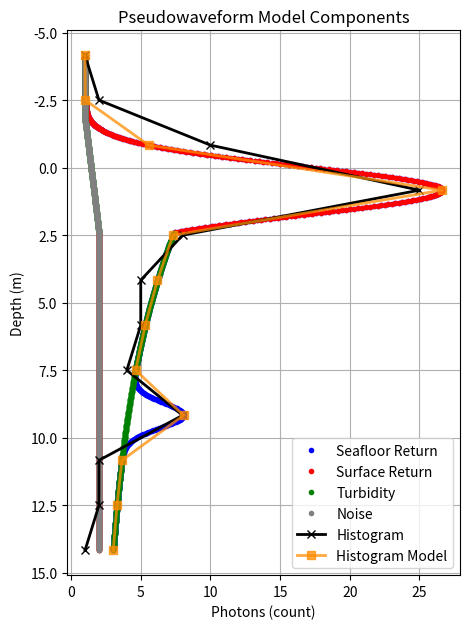

Write the Python code that produced this figure.
import numpy as np
import matplotlib.pyplot as plt
from scipy.signal import medfilt, peak_widths, peak_prominences, find_peaks
from scipy.stats import exponnorm, norm, skewnorm, expon
import warnings
import pandas as pd


def find_transition_point(turb_intens, surf_prom, surf_loc, surf_std):
    transition_value = turb_intens

    # debugging aid
    if np.log(transition_value / (surf_prom)) * (-2*surf_std**2) < 0:
        print(transition_value, surf_prom, surf_std)

    transition_point = surf_loc \
        + np.sqrt(np.log(transition_value / (surf_prom))
                  * (-2*surf_std**2))

    return transition_point

# temporary breakout for plotting/debugging


def noise(depth_bins, surf_prom, surf_loc, surf_std,
          decay_param, turb_intens,
          noise_above, noise_below,
          bathy_prom, bathy_loc, bathy_std):

    transition_point = find_transition_point(
        turb_intens, surf_prom, surf_loc, surf_std)

    # add base noise rates above and below the water surface
    # ramp between two constant values on either side of the gaussian
    bound_l = surf_loc - 3*surf_std
    bound_r = transition_point

    return np.interp(depth_bins, [bound_l, bound_r], [noise_above, noise_below])


def bathy(depth_bins, surf_prom, surf_loc, surf_std,
          decay_param, turb_intens,
          noise_above, noise_below,
          bathy_prom, bathy_loc, bathy_std):

    return (bathy_prom * (np.sqrt(2 * np.pi) * bathy_std)) \
        * norm.pdf(depth_bins, bathy_loc, bathy_std)


def surface(depth_bins, surf_prom, surf_loc, surf_std,
            decay_param, turb_intens,
            noise_above, noise_below,
            bathy_prom, bathy_loc, bathy_std):

    # TRANSITION point from gaussian surface to exponential model
    # the max intensity of the exponential curve should match the value of the gaussian model at the transition
    transition_point = find_transition_point(
        turb_intens, surf_prom, surf_loc, surf_std)

    # SURFACE GAUSSIAN peak values
    y_out = np.zeros_like(depth_bins)

    y_out[depth_bins < transition_point] = (surf_prom * (np.sqrt(2 * np.pi) * surf_std)) \
        * norm.pdf(depth_bins[depth_bins < transition_point], surf_loc, surf_std)

    return y_out


def turbidity(depth_bins, surf_prom, surf_loc, surf_std,
              decay_param, turb_intens,
              noise_above, noise_below,
              bathy_prom, bathy_loc, bathy_std):

    # depth_bins is the array of elevations

    # TRANSITION point from gaussian surface to exponential model
    # the max intensity of the exponential curve should match the value of the gaussian model at the transition
    transition_point = find_transition_point(
        turb_intens, surf_prom, surf_loc, surf_std)

    # EXPONENTIAL decay values
    # model depth values are measured from the surface peak location
    # exponential curve begins where the surface peak value matches the input turbid intensity
    # decay parameter is mapped to depth in m of the bins supplied by counts
    y_out = np.zeros_like(depth_bins)

    z_depth = depth_bins[depth_bins >= transition_point] - surf_loc

    y_out[depth_bins >= transition_point] = (turb_intens / np.exp(decay_param * (transition_point - surf_loc))) \
        * np.exp(decay_param*z_depth)

    return y_out


def histogram_model(depth_bins, **kwargs):

    y_noise = noise(depth_bins, **kwargs)

    y_surface = surface(depth_bins, **kwargs)

    y_bathy = bathy(depth_bins, **kwargs)

    y_turbidity = turbidity(depth_bins, **kwargs)

    return y_noise + y_surface + y_turbidity + y_bathy

# break this into separate functions for the noise, surface peak, etc


# def bathy_model(depth_bins, surf_prom, surf_loc, surf_std,
#                 decay_param, turb_intens,
#                 noise_above, noise_below,
#                 bathy_prom, bathy_loc, bathy_std):
#     # original bathy model before getting split up, saved for debugging


#     # depth_bins is the array of elevations

#     # TRANSITION point from gaussian surface to exponential model
#     # the max intensity of the exponential curve should match the value of the gaussian model at the transition
#     transition_value = turb_intens

#     if np.log(transition_value / (surf_prom)) * (-2*surf_std**2) < 0:
#         print(transition_value, surf_prom, surf_std)

#     transition_point = surf_loc \
#         + np.sqrt(np.log(transition_value / (surf_prom))
#                   * (-2*surf_std**2))

#     # add base noise rates above and below the water surface
#     # ramp between two constant values on either side of the gaussian
#     bound_l = surf_loc - 3*surf_std
#     bound_r = transition_point
#     y_out = np.interp(depth_bins, [bound_l, bound_r], [
#                       noise_above, noise_below])

#     # SURFACE GAUSSIAN peak values
#     y_out[depth_bins < transition_point] = y_out[depth_bins < transition_point] \
#         + (surf_prom * (np.sqrt(2 * np.pi) * surf_std)) \
#         * norm.pdf(depth_bins[depth_bins < transition_point], surf_loc, surf_std)

#     # EXPONENTIAL decay values
#     # model depth values are measured from the surface peak location
#     # exponential curve begins where the surface peak value matches the input turbid intensity
#     # decay parameter is mapped to depth in m of the bins supplied by counts

#     #pseudodepth = np.arange(len(depth_bins[depth_bins >= transition_point]))
#     # y_out[depth_bins >= transition_point] =  y_out[depth_bins >= transition_point] \
#     #                                      + transition_value * np.exp(decay_param * pseudodepth)

#     if np.exp(decay_param * (transition_point - surf_loc)) == 0:
#         print(decay_param, transition_point, transition_value, surf_loc)

#     z_depth = depth_bins[depth_bins >= transition_point] - surf_loc
#     y_out[depth_bins >= transition_point] = y_out[depth_bins >= transition_point] \
#         + (transition_value / np.exp(decay_param * (transition_point - surf_loc))) \
#         * np.exp(decay_param*z_depth)

#     # BATHY gaussian guess
#     # (peak + 3std) bounded above by the surf/exp transition point
#     # peak bounded below by lowest bin
#     # magnitude bounded from 0 to surf mag
#     # std bounded from 0.1 to max bin depth/6

#     y_out = y_out \
#         + (bathy_prom * (np.sqrt(2 * np.pi) * bathy_std)) \
#         * norm.pdf(depth_bins, bathy_loc, bathy_std)

#     return y_out


def get_peak_info(hist, depth, verbose=False):
    ''' Finds peaks and calculates associated statistics for analysis, sorted by peak height'''

    depth_bin_size = np.unique(np.diff(depth))[0]

    # padding elevation mapping for peak finding at edges
    depth_padded = depth
    depth_padded = np.insert(depth_padded,
                             0,
                             depth[0] - depth_bin_size)  # use zbin for actual fcn

    depth_padded = np.insert(depth_padded,
                             len(depth_padded),
                             depth[-1] + depth_bin_size)  # use zbin for actual fcn

    dist_req_between_peaks = 0.5  # m

    if dist_req_between_peaks/depth_bin_size < 1:
        warn_msg = '''Vertical bin resolution is greater than the req. min. distance 
        between peak. Setting req. min. distance = depth_bin_size. Results may not be as expected.
        '''
        if verbose:
            warnings.warn(warn_msg)
        dist_req_between_peaks = depth_bin_size

    # note: scipy doesnt identify peaks at the start or end of the array
    # so zeros are inserted on either end of the histogram and output indexes adjusted after

    # distance = distance required between peaks - use approx 0.5 m, accepts floats >=1
    # prominence = required peak prominence - use 1 to return all
    pk_i, pk_dict = find_peaks(np.pad(hist, 1),
                               distance=dist_req_between_peaks/depth_bin_size,
                               prominence=1)

    # evaluating widths with find_peaks() seems to be using it as a threshold - not desired
    # width = required peak width (index) - use 1 to return all
    # rel_height = how far down the peak to measure its width
    # 0.5 is half way down, 1 is measured at the base
    # approximate stdm from the full width and half maximum
    pk_dict['fwhm'], pk_dict['width_heights_hm'], pk_dict['left_ips_hm'], pk_dict['right_ips_hm'] \
        = peak_widths(np.pad(hist, 1), pk_i, rel_height=0.4)

    # calculate widths at full prominence, more useful than estimating peak width by std
    pk_dict['widths_full'], pk_dict['width_heights_full'], pk_dict['left_ips_full'], pk_dict['right_ips_full'] \
        = peak_widths(np.pad(hist, 1), pk_i, rel_height=1)

    # organize into dataframe for easy sorting and reindex
    pk_dict['i'] = pk_i - 1
    pk_dict['heights'] = hist[pk_dict['i']]

    # draw a horizontal line at the peak height until it cross the signal again
    # min values within that window identifies the bases
    # preference for closest of repeated minimum values
    # ie. can give weird values to the left/right of the main peak, and to the right of a bathy peak
    # when theres noise in a scene with one 0 bin somewhere far
    pk_dict['left_z'] = depth_padded[pk_dict['left_bases']]
    pk_dict['right_z'] = depth_padded[pk_dict['right_bases']]
    pk_dict['left_bases'] -= 1
    pk_dict['right_bases'] -= 1

    # left/right ips = interpolated positions of left and right intersection points
    # of a horizontal line at the respective evaluation height.
    # mapped to input indices so needs adjustingpk_dict['left_ips'] -= 1
    pk_dict['right_ips_hm'] -= 1
    pk_dict['left_ips_hm'] -= 1
    pk_dict['right_ips_full'] -= 1
    pk_dict['left_ips_full'] -= 1

    # estimate gaussian STD from the widths
    # sigma estimate in terms of int indexes
    pk_dict['sigma_est_i'] = (pk_dict['fwhm'] / 2.35)
    # sigma estimate in terms of int indexes
    pk_dict['sigma_est_left_i'] = (
        2*(pk_dict['i'] - pk_dict['left_ips_hm']) / 2.35)
    # sigma estimate in terms of int indexes
    pk_dict['sigma_est_right_i'] = (
        2*(pk_dict['right_ips_hm'] - pk_dict['i']) / 2.35)

    # sigma estimate in terms of int indexes
    pk_dict['sigma_est'] = depth_bin_size * (pk_dict['fwhm'] / 2.35)

    # approximate gaussian scaling factor based on prominence or magnitudes
    # for gaussians range indexed
    pk_dict['prom_scaling_i'] = pk_dict['prominences'] * \
        (np.sqrt(2 * np.pi) * pk_dict['sigma_est_i'])
    pk_dict['mag_scaling_i'] = pk_dict['heights'] * \
        (np.sqrt(2 * np.pi) * pk_dict['sigma_est_i'])

    # for gaussians mapped to z
    pk_dict['prom_scaling'] = pk_dict['prominences'] * \
        (np.sqrt(2 * np.pi) * pk_dict['sigma_est'])
    pk_dict['mag_scaling'] = pk_dict['heights'] * \
        (np.sqrt(2 * np.pi) * pk_dict['sigma_est'])
    pk_dict['depth'] = depth[pk_dict['i']]

    pk_df = pd.DataFrame.from_dict(pk_dict, orient='columns')
    pk_df.sort_values(by='heights', inplace=True, ascending=False)

    # * should peaks be sorted by prominence instead?
    # worry that sorting by magnitude will bias towards shallow turbidity over sparse bathy
    # maybe sort by height for the surface, prominence for the subsurface

    return pk_df


def estimate_model_params(hist, depth, peaks, verbose=False):

    pk_df = peaks
    zero_val = 1e-31
    quality_flag = False
    params_out = {'surf_prom': np.nan,  # surface peak magnitude * consider using prom (count)
                  'surf_loc': np.nan,  # surface peak location (m)
                  'surf_std': np.nan,  # surface peak deviation (m)
                  'decay_param': np.nan,  # decay param, important to start with a low value
                  # starting intensity of turbid decay model element (count)
                  'turb_intens': np.nan,
                  # noise rate above the surface (count)
                  'noise_above': np.nan,
                  # noise rate below the surface (count)
                  'noise_below': np.nan,
                  # prominence of potential bathy peak (count)
                  'bathy_prom': np.nan,
                  # location of potentail bathy peak (m)
                  'bathy_loc': np.nan,
                  'bathy_std': np.nan}  # deviation of potential bathy peak (m)

    # set fitting bounds
    # default bounds are fixed until otherwise changed by this function
    # note: lower bounds must be strictly less than upper bounds, even when trying to 'fix' a value

    lower_bound = {'surf_prom': zero_val,  # surface peak magnitude * consider using prom (count)
                   'surf_loc': zero_val,  # surface peak location (m)
                   'surf_std': zero_val,  # surface peak deviation (m)
                   'decay_param': zero_val,  # decay param, important to start with a low value
                   # starting intensity of turbid decay model element (count)
                   'turb_intens': zero_val,
                   # noise rate above the surface (count)
                   'noise_above': zero_val,
                   # noise rate below the surface (count)
                   'noise_below': zero_val,
                   # prominence of potential bathy peak (count)
                   'bathy_prom': zero_val,
                   # location of potentail bathy peak (m)
                   'bathy_loc': zero_val,
                   'bathy_std': zero_val}  # deviation of potential bathy peak (m)

    upper_bound = {'surf_prom': 2*zero_val,  # surface peak magnitude * consider using prom (count)
                   'surf_loc': 2*zero_val,  # surface peak location (m)
                   'surf_std': 2*zero_val,  # surface peak deviation (m)
                   'decay_param': 2*zero_val,  # decay param, important to start with a low value
                   # starting intensity of turbid decay model element (count)
                   'turb_intens': 2*zero_val,
                   # noise rate above the surface (count)
                   'noise_above': 2*zero_val,
                   # noise rate below the surface (count)
                   'noise_below': 2*zero_val,
                   # prominence of potential bathy peak (count)
                   'bathy_prom': 2*zero_val,
                   # location of potentail bathy peak (m)
                   'bathy_loc': 2*zero_val,
                   'bathy_std': 2*zero_val}  # deviation of potential bathy peak (m)

    depth_bin_size = np.unique(np.diff(depth))[0]

    # ##################### QUALITY CHECKS ON HISTOGRAM ##################################

    # first, check that the histogram has at least 5 bins with actual data
    # also takes care of the 'no peaks case'
    if np.sum(hist != 0) <= 1/depth_bin_size:
        quality_flag = -1

        bounds = pd.DataFrame([lower_bound, upper_bound], index=[
            'lower', 'upper']).T
        params_out = pd.Series(params_out, name='initial')
        return params_out, bounds, quality_flag

    # next, check for clear primary/surface peak within bins with data
    if np.max(hist)/np.median(hist[np.nonzero(hist)]) < 3:
        # use nonzero because binning window may be larger than noise block
        # dont bother fitting, its probably noise only
        quality_flag = -2

        bounds = pd.DataFrame([lower_bound, upper_bound], index=[
            'lower', 'upper']).T
        params_out = pd.Series(params_out, name='initial')
        return params_out, bounds, quality_flag

    # ########################## ESTIMATING SURFACE PEAK PARAMETERS #############################

    # Surface return - largest peak
    pk_df.sort_values(by='prominences', inplace=True, ascending=False)
    surf_pk = pk_df.iloc[0]

    params_out['surf_loc'] = surf_pk.depth
    params_out['surf_std'] = surf_pk.sigma_est
    params_out['surf_prom'] = surf_pk.prominences

    # enable appropriate fitting bounds for surface model
    lower_bound['surf_loc'] = -np.inf
    lower_bound['surf_std'] = zero_val
    lower_bound['surf_prom'] = zero_val

    upper_bound['surf_loc'] = np.inf
    upper_bound['surf_std'] = np.inf
    upper_bound['surf_prom'] = 2*hist.max()

    # estimate noise rates above and below the surface peak

    # dont use ips, it will run to the edge of an array with a big peak
    # using std estimate of surface peak instead
    surface_peak_left_edge_i = np.int64(
        np.floor(surf_pk.i - 2.5 * surf_pk.sigma_est_left_i))
    surface_peak_right_edge_i = np.int64(
        np.ceil(surf_pk.i + 2.5 * surf_pk.sigma_est_right_i))

    if surface_peak_left_edge_i <= 0:
        # no bins above the surface
        params_out['noise_above'] = zero_val
        lower_bound['noise_above'] = zero_val
        upper_bound['noise_above'] = 2*zero_val
    else:
        # median of all bins left of the peak
        params_out['noise_above'] = np.median(
            hist[:int(surface_peak_left_edge_i)]) + zero_val  # eps to avoid 0
        lower_bound['noise_above'] = zero_val
        upper_bound['noise_above'] = hist.max()

    if surface_peak_right_edge_i >= len(hist):
        # surface peak on far right, no subsurface bins
        params_out['noise_below'] = zero_val
        lower_bound['noise_below'] = zero_val
        upper_bound['noise_below'] = 2*zero_val

    else:
        pass
        # will consider noise below later
        # want to avoid including shallow bathy in the noise count for now

    # ########################## ESTIMATE BATHYMETRY PEAK PARAMETERS ############################

    # Remove any histogram peaks above the surface from consideration
    bathy_pk_df = pk_df[pk_df.i > surf_pk.i]

    # If no peaks below the primary surface peak
    if bathy_pk_df.shape[0] == 0:

        # set quality flag to indicate no bathy,but good surface
        quality_flag = 1

        # leave bathy peak fitting params set to 0

        # set bathy peak values to 0
        params_out['bathy_loc'] = zero_val
        params_out['bathy_std'] = zero_val
        params_out['bathy_prom'] = zero_val

        # may still be subsurface noise
        params_out['noise_below'] = np.median(
            hist[int(surface_peak_right_edge_i):]) + zero_val
        lower_bound['noise_below'] = zero_val
        upper_bound['noise_below'] = hist.max()

        # may still have turbidity without subsurface peaks
        # e.g. in the case of a perfectly smooth turbid descent, or with coarsely binned data
        # continuing to turbidity estimation...
        water_column_right_edge_i = len(hist) - 1

    # If some peak below the primary peak, quick checks for indexing, add as needed
    if bathy_pk_df.shape[0] > 0:

        # Very shallow peak, with limited data below
        # Surface range can extend beyond the end of the array/bathy
        if surface_peak_right_edge_i >= bathy_pk_df.iloc[0].i:
            surface_peak_right_edge_i = int(bathy_pk_df.iloc[0].i) - 1

        # Bathymetry peak estimation

        # Use largest (or only) subsurface peak for bathy estimate
        bathy_pk = bathy_pk_df.iloc[0]

        params_out['bathy_loc'] = bathy_pk.depth
        params_out['bathy_std'] = bathy_pk.sigma_est
        params_out['bathy_prom'] = bathy_pk.prominences

        # Enable fitting bounds now we know theres at least one subsurface peak
        # Depth limited from bottom of surface to 5m past last bin below surface with any photons
        lower_bound['bathy_loc'] = depth[surface_peak_right_edge_i]
        upper_bound['bathy_loc'] = depth[np.nonzero(hist)[
            0][-1]] + 5  # m

        # Prominince limited by the surface peak height
        lower_bound['bathy_prom'] = zero_val
        upper_bound['bathy_prom'] = surf_pk.heights

        # Large bathy std max allows for potential fitting of deep afterpulsing/tep returns
        lower_bound['bathy_std'] = zero_val
        upper_bound['bathy_std'] = (
            upper_bound['bathy_loc'] - lower_bound['bathy_loc']) / 3

        # Estimate subsurface noise using bins excluding the bathy peak
        bathy_peak_left_edge_i = np.int64(
            np.floor(bathy_pk.i - 3 * bathy_pk.sigma_est_left_i))
        bathy_peak_right_edge_i = np.int64(
            np.ceil(bathy_pk.i + 3 * bathy_pk.sigma_est_right_i))
        water_column_right_edge_i = bathy_peak_left_edge_i + 1

        if bathy_peak_right_edge_i >= len(hist):
            pass
            # dont currently need to do this because array index slicing returns empty arrray
            # doing this when the bathy peak is at the edge includes the peak value
            #bathy_peak_right_edge_i = len(hist) - 1

        subsurface_wout_peak = np.concatenate((hist[surface_peak_right_edge_i: bathy_peak_left_edge_i],
                                               hist[bathy_peak_right_edge_i:]))

        if len(subsurface_wout_peak) == 0:
            params_out['noise_below'] = zero_val
            lower_bound['noise_below'] = zero_val
            upper_bound['noise_below'] = 2*zero_val
        else:
            params_out['noise_below'] = np.median(
                subsurface_wout_peak) + zero_val  # eps to avoid 0 in fit
            lower_bound['noise_below'] = zero_val
            upper_bound['noise_below'] = hist.max()

        # ##################### ESTIMATE QUALITY/BATHY CONFIDENCE #########################

        # If multiple subsurface peaks, compare prominences to get a confidence score
        if bathy_pk_df.shape[0] > 1:
            # more than one peak with similar prominance makes it more likely to be noise
            second_pk = bathy_pk_df.iloc[1]
            if bathy_pk.prominences <= (1.5 * second_pk.prominences):
                quality_flag = 2

            else:
                quality_flag = 3

        # If only 1 subsurface peak, compare prominence to subsurface noise to get conf.
        # suspect this wont actually happen often unless
        # - zbinsize is large
        # - bathy peak very close to surface, night time, no noise
        # - testing sample histograms
        else:
            if bathy_pk.prominences < (2 * params_out['noise_below']):
                quality_flag = 2
            else:
                quality_flag = 3

        ####################################################################################

    # ###################### ESTIMATE TURBIDITY EXPONENTIAL PARAMETERS ############################

    # Using water column photon data to replace an exponential somewhere the bottom of the water surface
    # Then mapping it back to physically meaningful parameters with some
    # back and forth between gaussians and exponentials and fun indexing
    # This is the roughest initialization in this model imo,
    # because it assumes that the exponential begins
    # near 1.5 STD below the surface peak. Recommend fitting for more precise outcomes.

    # - turbid intensity - the max photon count value at which the exponential decay begins
    # - decay parameter - exponential decay parameter in terms of DEPTH BELOW THE SURFACE PEAK

    # Consider only subsurface data between 1.5x std transition point and the bathy peak edge
    # approx the transition point at 1.5 std to roughly isolate the water column data
    transition_approx = 1.5
    water_column_left_edge_i = np.int64(np.ceil(surf_pk.i +
                                                transition_approx * surf_pk.sigma_est_right_i))

    water_column_i = np.arange(
        water_column_left_edge_i, water_column_right_edge_i)
    # remove 0 values from consideration so they dont blow up log values
    water_column_i = water_column_i[np.nonzero(hist[water_column_i])[0]]
    water_column_hist = hist[water_column_i]
    water_column_z = depth[water_column_i]
    water_column_depth = water_column_z - surf_pk.depth

    if len(water_column_i) < 2:
        params_out['turb_intens'] = 1
        params_out['decay_param'] = -zero_val

        # also loosening the bounds here so curve_fit doesnt get stuck
        lower_bound['decay_param'] = -1000  # -np.inf
        # too much flexibility makes it possible for curve fit to accidentally hit a divide by 0
        # hopefully this problem can disappear after things are reformulated but i want to know what works
        upper_bound['decay_param'] = -zero_val

        lower_bound['turb_intens'] = 1
        upper_bound['turb_intens'] = surf_pk.heights

        # use magnitude of bathy peak for very shallow peaks
        # likely that prominence is being skewed by edging up against subsurface noise
        if bathy_pk_df.shape[0] > 0:
            params_out['bathy_prom'] = bathy_pk.heights

        pass

        # this case is meant to address very very shallow bathymetry (1 or 2 bins below surface)
        # in which case, turbidity doesnt matter
        # but 'peak prominence' may be misrepresentative if the left side of the bathy peak
        # edges up against the primary peak
        # therefore, instead of using bathy prominence, consider using (magnitude - subsurface noise rate)
        # not doing this until all the other code is worked out at the least, though
        # i suspect it will bias towards the overclassification of turbidity as bathy

        # return

    else:
        # first, initialize turbidity fitting/values now that we can estimate turbidity
        lower_bound['decay_param'] = -1000  # -np.inf
        # too much flexibility makes it possible for curve fit to accidentally hit a divide by 0
        # after overfitting the decay parameter to -400 and more
        # hopefully this problem can disappear after things are reformulated but i want to know what works
        upper_bound['decay_param'] = -zero_val

        lower_bound['turb_intens'] = 1
        upper_bound['turb_intens'] = params_out['surf_prom'] * 0.5

        # next, get the decay parameter from the water column data

        # when plotted logarithmically, slope corresponds to the decay parameter
        # linear fit to get mean slope, use that

        # note: can reconstruct the original data with np.exp(b) * np.exp(m * water_column_z)

        # _i: mapped to integer indices, _z: mapped to height, _d: mapped to depth
        # may get rid of some versions later but currently useful for debugging

        # get point of intersection between modeled exp and modeled surface gauss
        # increase resolution for better intersection

        # decay modeled in terms of integer index
        m_i, b_i = np.polyfit(water_column_i, np.log(water_column_hist), 1)
        surf_col_i = np.arange(surf_pk.i, water_column_right_edge_i, 1e-2)
        surf_pk_model_i = surf_pk.mag_scaling_i * \
            norm.pdf(surf_col_i, surf_pk.i, surf_pk.sigma_est_i)
        turbid_model_i = np.exp(b_i) * np.exp(m_i * surf_col_i)
        model_diff_i = np.abs(surf_pk_model_i - turbid_model_i)

        # decay modeled in terms of depth
        m, b = np.polyfit(water_column_z, np.log(water_column_hist), 1)
        surf_col_z = np.arange(
            surf_pk.depth, depth[water_column_right_edge_i], 1e-2)
        surf_pk_model_z = surf_pk.mag_scaling * \
            norm.pdf(surf_col_z, surf_pk.depth, surf_pk.sigma_est)
        turbid_model_z = np.exp(b) * np.exp(m * surf_col_z)
        model_diff_z = np.abs(surf_pk_model_z - turbid_model_z)

        # decay modeled in terms of depth
        m_d, b_d = np.polyfit(water_column_depth,
                              np.log(water_column_hist), 1)
        surf_col_d = np.arange(0, max(water_column_depth), 1e-2)
        surf_pk_model_d = surf_pk.mag_scaling * \
            norm.pdf(surf_col_d + surf_pk.depth,
                     surf_pk.depth, surf_pk.sigma_est)
        turbid_model_d = np.exp(b_d) * np.exp(m_d * surf_col_d)
        model_diff_d = np.abs(surf_pk_model_d - turbid_model_d)

        # if models never intersect
        if model_diff_d.min() < 1e-2:
            i_inter_d = model_diff_d.argmin()
            intersect_d = surf_col_d[i_inter_d]

            i_inter_i = model_diff_i.argmin()
            intersect_i = surf_col_i[i_inter_i]

            i_inter_z = model_diff_z.argmin()
            intersect_z = surf_col_z[i_inter_z]
        else:
            # use the left most bound of the water column, in terms of depth
            intersect_d = water_column_depth.min()
            intersect_i = water_column_left_edge_i
            intersect_z = water_column_z.min()

        # photon count at intersection should be effectively the same between models
        intersect_val = np.exp(b_i) * np.exp(m_i * intersect_i)
        #intersec_val = surf_pk.mag_scaling_i * norm.pdf(intersect_i, surf_pk.i, surf_pk.sigma_est_i)

        params_out['turb_intens'] = intersect_val - \
            params_out['noise_below']

        # Checks / final setting of turbidity parameters
        if params_out['turb_intens'] < lower_bound['turb_intens']:

            warn_msg = '''Attempted to set turbidity intensity value below lower bound of {}. 
            Using lower bound for initial turbidity intensity value...'''.format(
                lower_bound['turb_intens'])

            if verbose:
                warnings.warn(warn_msg)

            params_out['turb_intens'] = lower_bound['turb_intens']

        elif params_out['turb_intens'] > upper_bound['turb_intens']:

            warn_msg = '''Attempted to set turbidity intensity value higher than the surface peak. 
            Using upper bound for initial turbidity intensity value...'''

            if verbose:
                warnings.warn(warn_msg)

            params_out['turb_intens'] = upper_bound['turb_intens']

        # using decay parameter in terms of depth because it has physical meaning built in
        # required to be negative, in bound
        if (m_d < -zero_val) & (m_d > lower_bound['decay_param']):
            params_out['decay_param'] = m_d

        else:
            params_out['decay_param'] = -zero_val

            if verbose:
                warnings.warn(
                    'Attempted to set decay parameter out of bounds, using zero value instead.')

    bounds = pd.DataFrame([lower_bound, upper_bound],
                          index=['lower', 'upper']).T
    params_out = pd.Series(params_out, name='initial')

    return params_out, bounds, quality_flag


class Waveform:
    def __init__(self, histogram, depth_bin_edges, verbose=False):

        # ensure that histogram and bin edges make sense
        assert len(histogram) == (len(depth_bin_edges) - 1)

        # require that depth bins be increasing
        if np.any(np.diff(depth_bin_edges) < 0):
            raise Exception('Elevation bins values must be increasing.')

        self.data = histogram

        # edges used to calculate the histogram
        self.bin_edges = depth_bin_edges

        # center of histogram bins
        self.depth = self.bin_edges[:-1] + np.diff(self.bin_edges)/2

        # get peak data about this waveform
        self.peaks = get_peak_info(self.data, self.depth, verbose=verbose)

        self.params, self.bounds, self.quality_flag = estimate_model_params(
            self.data, self.depth, self.peaks, verbose=verbose)

        # Backing out modeled histogram values for plotting and analysis
        self.model = histogram_model(self.depth, **self.params)
        self.noise_model = noise(self.depth, **self.params)
        self.bathy_model = bathy(self.depth, **self.params)
        self.surface_model = surface(self.depth, **self.params)
        self.turbidity_model = turbidity(self.depth, **self.params)

        # find a better term than high_res
        self.depth_high_res = np.linspace(
            self.depth.min(), self.depth.max(), 1000)
        self.noise_model_high_res = noise(self.depth_high_res, **self.params)
        self.bathy_model_high_res = bathy(self.depth_high_res, **self.params)
        self.surface_model_high_res = surface(
            self.depth_high_res, **self.params)
        self.turbidity_model_high_res = turbidity(
            self.depth_high_res, **self.params)

    def __str__(self):
        '''Human readable summary'''
        s = f"""----- PSEUDOWAVEFORM -----
TOTAL PHOTONS: {np.sum(self.data)}
Depth Range : [{min(self.bin_edges)}m, {max(self.bin_edges)}m]
Depth Bin Count : {len(self.bin_edges) - 1}
Peak Count : {self.peaks.shape[0]}
        """
        return s

    def deconvolve_atlas(self):
        # deconvolves the atlas response at whatever the depth resolution is
        pass

    def fit(self):
        # fits the estimated waveform with non linear least squares
        pass

    def show(self):
        # plots the pseudowaveform with model
        # dont make any new calculations here!
        f = plt.figure(figsize=[4.8, 6.4])

        # plt.plot(self.model, self.depth, 'ro-')
        plt.plot(self.noise_model_high_res + self.surface_model_high_res + self.turbidity_model_high_res +
                 self.bathy_model_high_res, self.depth_high_res, 'b.', label='Seafloor Return')

        plt.plot(self.noise_model_high_res + self.surface_model_high_res,
                 self.depth_high_res, 'r.', label='Surface Return')

        plt.plot(self.noise_model_high_res + self.turbidity_model_high_res,
                 self.depth_high_res, 'g.', label='Turbidity')

        plt.plot(self.noise_model_high_res,
                 self.depth_high_res, marker='.', linestyle='', color='grey', label='Noise')

        plt.plot(self.data, self.depth, 'kx-', linewidth=2, label='Histogram')
        plt.plot(self.model, self.depth, marker='s', linestyle='-',
                 color='darkorange', linewidth=2, alpha=0.75, label='Histogram Model')

        plt.legend()
        plt.grid('both')
        plt.gca().invert_yaxis()

        plt.ylabel('Depth (m)')
        plt.xlabel('Photons (count)')
        plt.title('Pseudowaveform Model Components')

        plt.tight_layout()
        plt.show()

        return f


if __name__ == "__main__":
    import numpy as np

    # increasing in depth, decreasing in elevation
    hist = np.array([1, 2, 10, 25, 8, 5, 5, 4, 8, 2, 2, 1])

    # depth bins must be increasing L-R
    depth_bin_edges = np.linspace(-5, 15, len(hist)+1)

    w = Waveform(hist, depth_bin_edges)
    print(w)
    w.show()

    print('')
